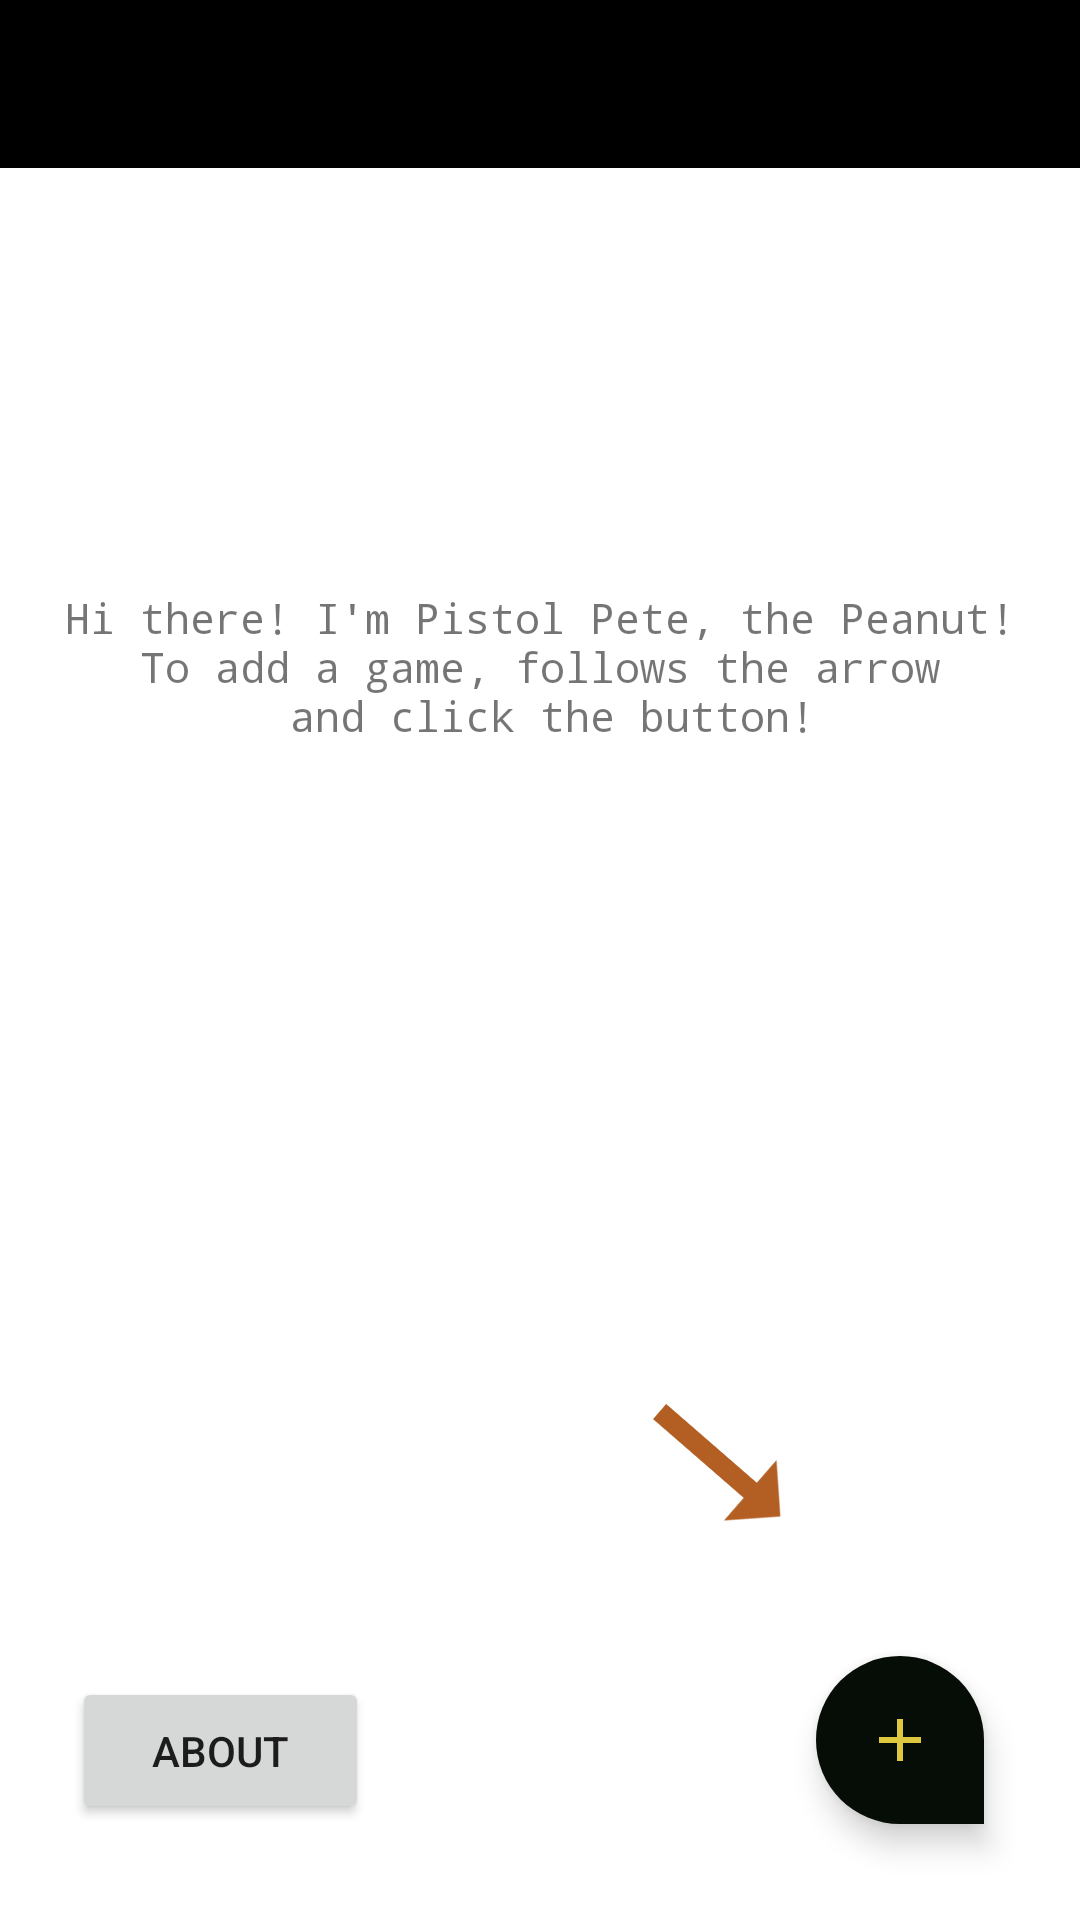

Reconstruct the res/layout file that produces this screen, plus the resources it refers to.
<!-- AndroidManifest.xml: application theme Theme.Carbon.NoActionBar -->
<!-- res/layout/activity_main.xml -->
<?xml version="1.0" encoding="utf-8"?>
<androidx.constraintlayout.widget.ConstraintLayout xmlns:android="http://schemas.android.com/apk/res/android"
    xmlns:app="http://schemas.android.com/apk/res-auto"
    xmlns:tools="http://schemas.android.com/tools"
    android:layout_width="match_parent"
    android:layout_height="match_parent"
    tools:context=".MainActivity">

    <com.google.android.material.appbar.AppBarLayout
        android:id="@+id/appBarLayout"
        android:layout_width="0dp"
        android:layout_height="56dp"
        android:theme="@style/Theme.Carbon.AppBarOverlay"
        app:layout_constraintEnd_toEndOf="parent"
        app:layout_constraintStart_toStartOf="parent"
        app:layout_constraintTop_toTopOf="parent">

        <androidx.appcompat.widget.Toolbar
            android:id="@+id/gameConfigToolbar"
            android:layout_width="match_parent"
            android:layout_height="match_parent"
            android:background="@color/white"
            android:backgroundTint="@color/black"
            android:elevation="4dp"
            android:minHeight="56dp"
            android:theme="@style/ThemeOverlay.AppCompat.ActionBar"
            app:popupTheme="@style/ThemeOverlay.AppCompat.Light"
            app:titleTextColor="#E4D65B" />
    </com.google.android.material.appbar.AppBarLayout>

    <com.google.android.material.floatingactionbutton.FloatingActionButton
        android:id="@+id/btnAddGame"
        android:layout_width="wrap_content"
        android:layout_height="wrap_content"
        android:layout_marginEnd="32dp"
        android:layout_marginBottom="32dp"
        android:clickable="true"
        android:contentDescription="@string/Add_Game"
        android:visibility="visible"
        app:backgroundTint="#060C06"
        app:layout_constraintBottom_toBottomOf="parent"
        app:layout_constraintEnd_toEndOf="parent"
        app:shapeAppearanceOverlay="@style/FabShape3"
        app:srcCompat="@drawable/ic_baseline_add_24"
        app:tint="@color/theme_yellow"
        tools:visibility="visible" />

    <Button
        android:id="@+id/btnAbout"
        android:layout_width="99dp"
        android:layout_height="49dp"
        android:layout_marginStart="24dp"
        android:text="@string/about"
        app:layout_constraintBottom_toBottomOf="@+id/btnAddGame"
        app:layout_constraintStart_toStartOf="parent" />

    <ImageView
        android:id="@+id/imageViewPeanut"
        android:layout_width="200dp"
        android:layout_height="200dp"
        android:contentDescription="@string/main_activity_image_peanut"
        android:src="@mipmap/ic_launcher_foreground"
        app:layout_constraintBottom_toBottomOf="parent"
        app:layout_constraintEnd_toEndOf="parent"
        app:layout_constraintStart_toStartOf="parent"
        app:layout_constraintTop_toBottomOf="@+id/appBarLayout" />

    <TextView
        android:id="@+id/tvPistolPete"
        android:layout_width="wrap_content"
        android:layout_height="wrap_content"
        android:fontFamily="monospace"
        android:text="@string/hi_there_i_m_pistol_pete_the_peanut_nto_add_a_game_follows_the_arrow_n_and_click_the_button1"
        android:textAlignment="center"
        app:layout_constraintBottom_toTopOf="@+id/imageViewPeanut"
        app:layout_constraintEnd_toEndOf="parent"
        app:layout_constraintStart_toStartOf="parent" />

    <ImageView
        android:id="@+id/imgArrow"
        android:layout_width="80dp"
        android:layout_height="80dp"
        android:rotation="41"
        app:layout_constraintEnd_toEndOf="@+id/imageViewPeanut"
        app:layout_constraintTop_toBottomOf="@+id/imageViewPeanut"
        app:srcCompat="@drawable/ic_baseline_arrow_right_alt_24" />

    <ScrollView
        android:layout_width="0dp"
        android:layout_height="0dp"
        android:layout_marginTop="56dp"
        app:layout_constraintBottom_toBottomOf="parent"
        app:layout_constraintEnd_toEndOf="parent"
        app:layout_constraintHorizontal_bias="1.0"
        app:layout_constraintStart_toStartOf="parent"
        app:layout_constraintTop_toTopOf="@+id/appBarLayout"
        app:layout_constraintVertical_bias="0.0"
        tools:visibility="visible">

        <LinearLayout
            android:layout_width="match_parent"
            android:layout_height="wrap_content"
            android:orientation="vertical">

            <ListView
                android:id="@+id/listViewGameList"
                android:layout_width="match_parent"
                android:layout_height="462dp"
                android:layout_marginStart="8dp"
                android:layout_marginTop="24dp"
                android:layout_marginEnd="8dp"
                android:layout_marginBottom="32dp"
                android:minWidth="100dp"
                android:minHeight="100dp"
                android:visibility="visible"
                tools:visibility="invisible">

            </ListView>
        </LinearLayout>
    </ScrollView>
</androidx.constraintlayout.widget.ConstraintLayout>
<!-- resources referenced by this layout -->
<resources>
  <color name="black">#FF000000</color>
  <color name="theme_yellow">#DDC83F</color>
  <color name="white">#FFFFFFFF</color>
  <!-- drawable ic_baseline_add_24 (drawable) -->
  <vector android:height="24dp" android:tint="#ECD05C"
      android:viewportHeight="24" android:viewportWidth="24"
      android:width="24dp" xmlns:android="http://schemas.android.com/apk/res/android">
      <path android:fillColor="@android:color/white" android:pathData="M19,13h-6v6h-2v-6H5v-2h6V5h2v6h6v2z"/>
  </vector>
  <!-- drawable ic_baseline_arrow_right_alt_24 (drawable) -->
  <vector android:autoMirrored="true" android:height="24dp"
      android:tint="#B35F23" android:viewportHeight="24"
      android:viewportWidth="24" android:width="24dp" xmlns:android="http://schemas.android.com/apk/res/android">
      <path android:fillColor="@android:color/white" android:pathData="M16.01,11H4v2h12.01v3L20,12l-3.99,-4z"/>
  </vector>
  <string name="Add_Game">addGame</string>
  <string name="about">About</string>
  <string name="hi_there_i_m_pistol_pete_the_peanut_nto_add_a_game_follows_the_arrow_n_and_click_the_button1">Hi there! I\'m Pistol Pete, the Peanut!\nTo add a game, follows the arrow\n and click the button!</string>
  <string name="main_activity_image_peanut">main activity image peanut</string>
  <style name="FabShape3">
          <item name="cornerSize">50%</item>
          <item name="cornerSizeBottomRight">0dp</item>
          <item name="cornerFamilyTopLeft">rounded</item>
          <item name="cornerFamilyTopRight">rounded</item>
          <item name="cornerFamilyBottomLeft">rounded</item>
          <item name="cornerFamilyBottomRight">cut</item>
      </style>
  <style name="Theme.Carbon.AppBarOverlay" parent="ThemeOverlay.AppCompat.Dark.ActionBar" />
  <style name="Theme.Carbon.NoActionBar">
          <item name="windowActionBar">false</item>
          <item name="windowNoTitle">true</item>
          <item name="colorPrimary">@color/black</item>
      </style>
</resources>
